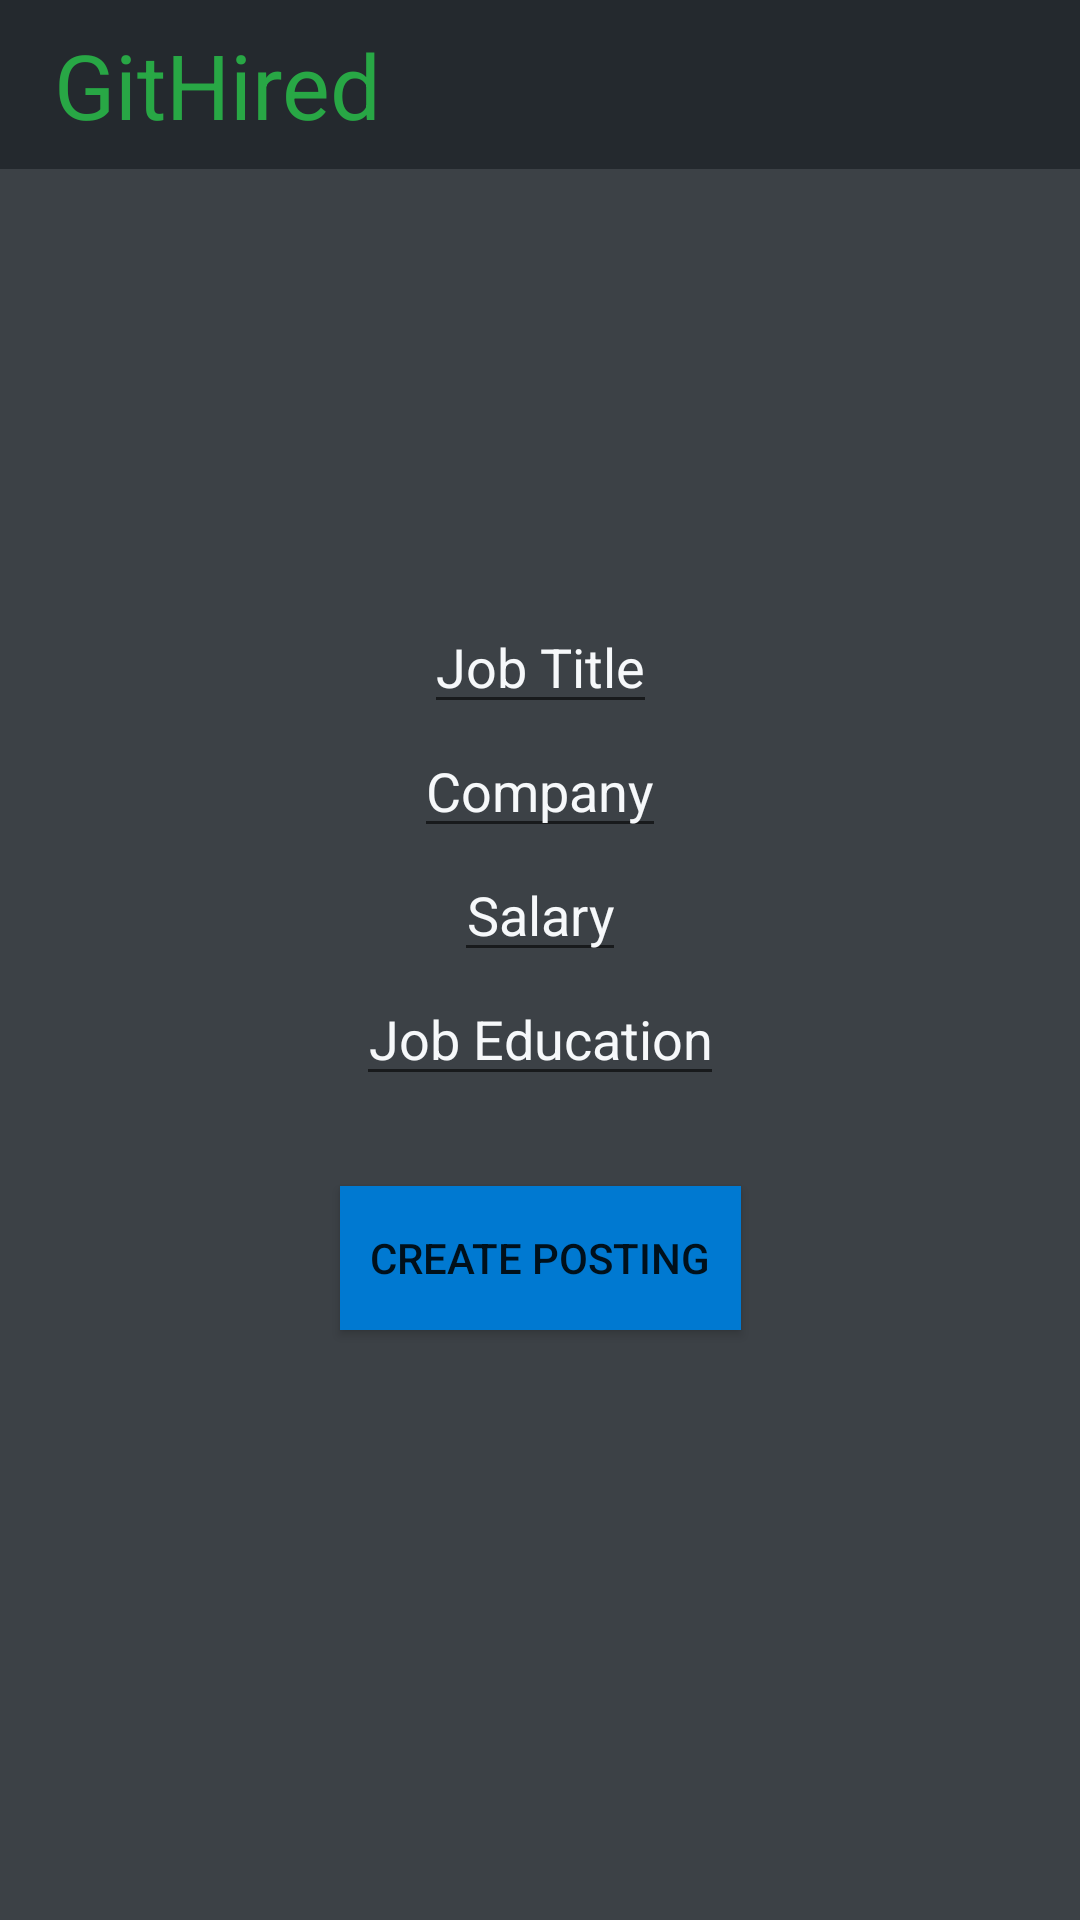

Android layout source for this screen:
<!-- AndroidManifest.xml: application theme AppTheme -->
<!-- res/layout/activity_create_posting.xml -->
<?xml version="1.0" encoding="utf-8"?>
<androidx.constraintlayout.widget.ConstraintLayout xmlns:android="http://schemas.android.com/apk/res/android"
    xmlns:app="http://schemas.android.com/apk/res-auto"
    android:id="@+id/linearLayout2"
    android:layout_width="match_parent"
    android:layout_height="match_parent"
    android:background="@color/medium">

    <LinearLayout
        android:id="@+id/main_toolbar"
        android:layout_width="match_parent"
        android:layout_height="wrap_content"
        android:background="@color/dark"
        android:gravity="right"
        android:padding="8dp"
        app:layout_constraintEnd_toEndOf="parent"
        app:layout_constraintStart_toStartOf="parent"
        app:layout_constraintTop_toTopOf="parent">

        <TextView
            android:layout_width="0dp"
            android:layout_height="wrap_content"
            android:layout_gravity="center"
            android:layout_weight="2"
            android:gravity="left"
            android:paddingLeft="10dp"
            android:text="@string/app_name"
            android:textColor="@color/accentGreen"
            android:textFontWeight="800"
            android:textSize="30sp" />
    </LinearLayout>

    <EditText
        android:id="@+id/job_title"
        android:layout_width="wrap_content"
        android:layout_height="wrap_content"
        android:layout_marginTop="200dp"
        android:gravity="center"
        android:hint="Job Title"
        android:textColor="@color/light"
        android:textColorHint="@color/mediumLight"
        app:layout_constraintEnd_toEndOf="parent"
        app:layout_constraintStart_toStartOf="parent"
        app:layout_constraintTop_toTopOf="parent" />

    <EditText
        android:id="@+id/job_company"
        android:layout_width="wrap_content"
        android:layout_height="wrap_content"
        android:gravity="center"
        android:hint="Company"
        android:textColor="@color/light"
        android:textColorHint="@color/mediumLight"
        app:layout_constraintEnd_toEndOf="parent"
        app:layout_constraintStart_toStartOf="parent"
        app:layout_constraintTop_toBottomOf="@id/job_title" />

    <EditText
        android:id="@+id/job_salary"
        android:layout_width="wrap_content"
        android:layout_height="wrap_content"
        android:gravity="center"
        android:hint="Salary"
        android:inputType="number"
        android:textColor="@color/light"
        android:textColorHint="@color/mediumLight"
        app:layout_constraintEnd_toEndOf="parent"
        app:layout_constraintStart_toStartOf="parent"
        app:layout_constraintTop_toBottomOf="@id/job_company" />

    <EditText
        android:id="@+id/job_education"
        android:layout_width="wrap_content"
        android:layout_height="wrap_content"
        android:gravity="center"
        android:hint="Job Education"
        android:textColor="@color/light"
        android:textColorHint="@color/mediumLight"
        app:layout_constraintEnd_toEndOf="parent"
        app:layout_constraintStart_toStartOf="parent"
        app:layout_constraintTop_toBottomOf="@id/job_salary" />

    <Button
        android:id="@+id/job_create_posting_button"
        android:layout_width="wrap_content"
        android:layout_height="wrap_content"
        android:layout_marginTop="30dp"
        android:background="@color/accentBlue"
        android:gravity="center"
        android:padding="10dp"
        android:text="Create Posting"
        app:layout_constraintEnd_toEndOf="parent"
        app:layout_constraintStart_toStartOf="parent"
        app:layout_constraintTop_toBottomOf="@id/job_education" />
</androidx.constraintlayout.widget.ConstraintLayout>
<!-- resources referenced by this layout -->
<resources>
  <color name="accentBlue">#0079d1</color>
  <color name="accentGreen">#28a745</color>
  <color name="dark">#24292e</color>
  <color name="light">#fbfbfb</color>
  <color name="medium">#3c4146</color>
  <color name="mediumLight">#f6f8fa</color>
  <string name="app_name">GitHired</string>
  <style name="AppTheme" parent="Theme.AppCompat.Light.NoActionBar">
          <item name="colorPrimary">@color/mediumLight</item>
          <item name="colorPrimaryDark">@color/dark</item>
          <item name="colorAccent">@color/accentBlue</item>
      </style>
</resources>
